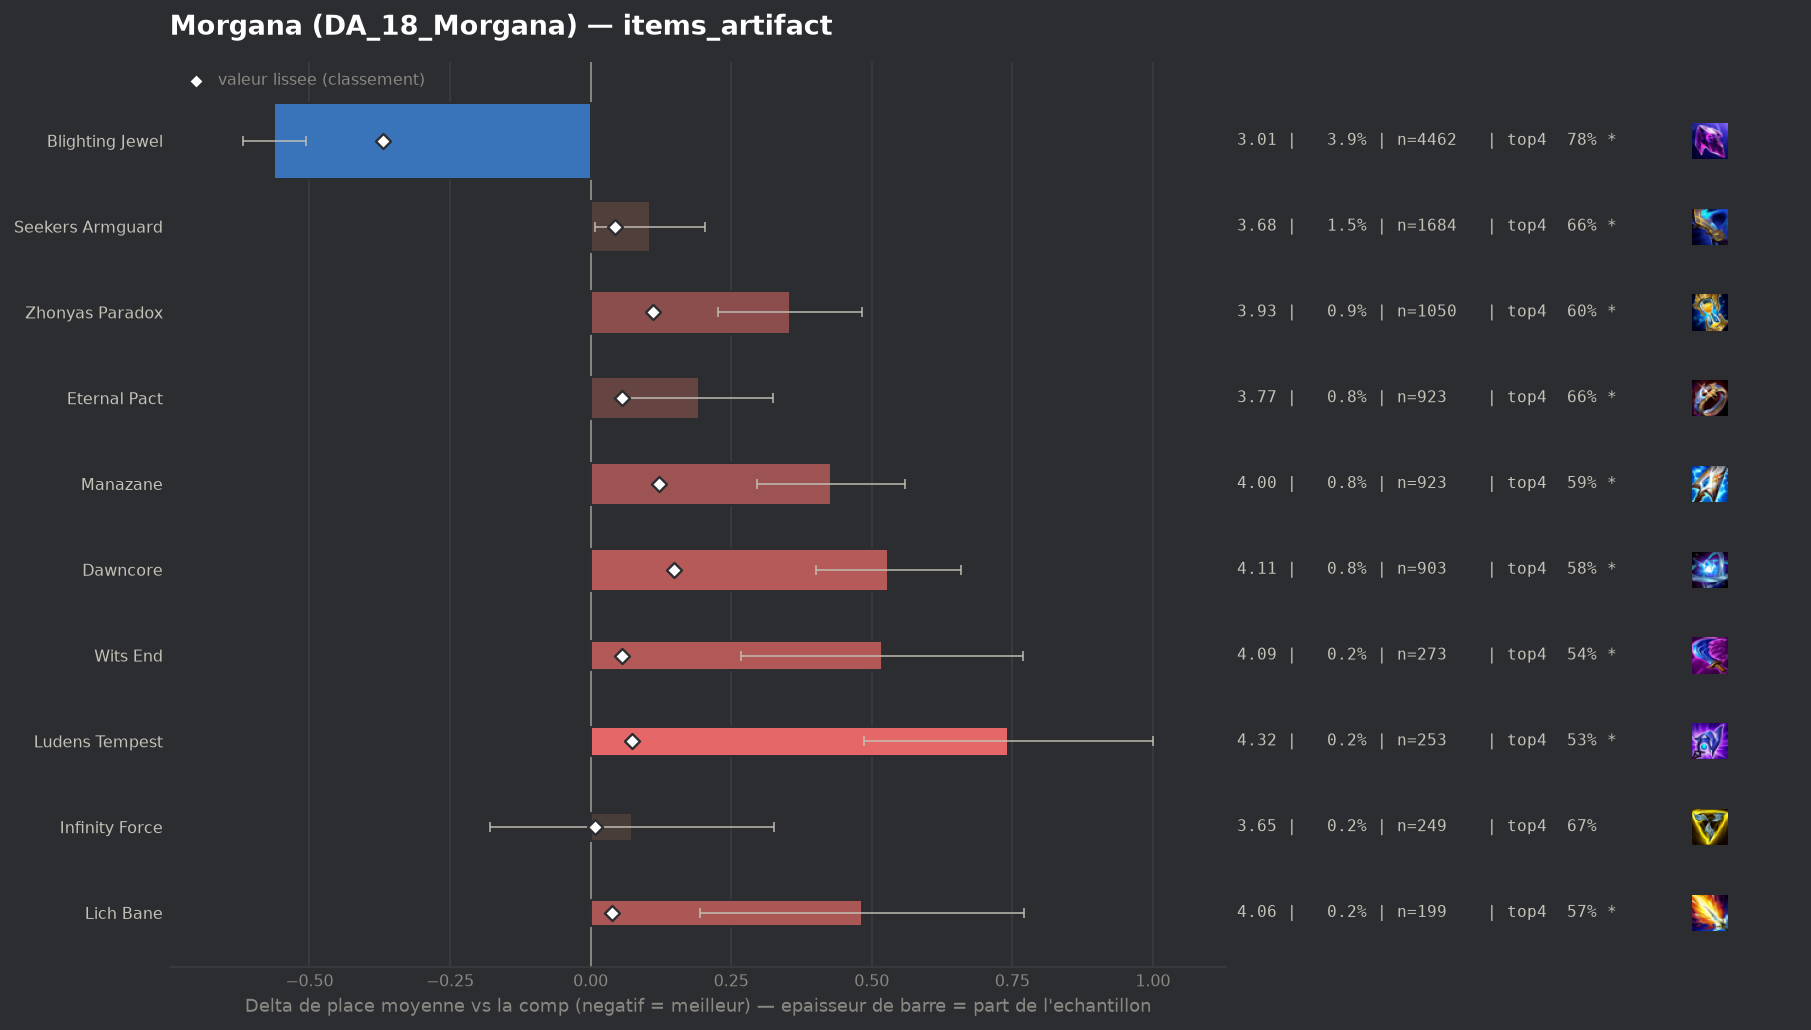

Data behind this chart, as committed beside it:
group, label, n, share, avg_place, shrunk_avg, score, d_avg, d_avg_pess, impact, d_top4, win, top2, top4, sd, z, p, significant
populaire, Blighting Jewel, 4462, 0.03855, 3.014, 3.207, -0.37, -0.563, -0.506, 0.0143, 0.0921, 0.2725, 0.4899, 0.7784, 1.893, -19.45, 0.0, True
populaire, Infinity Force, 249, 0.002151, 3.651, 3.584, 0.007, 0.074, 0.0, -0.0, -0.0156, 0.1727, 0.3494, 0.6707, 2.03, 0.57, 0.5675, False
, Gold Collector, 44, 0.0003801, 4.091, 3.587, 0.01, 0.514, 0.0, -0.0, -0.0499, 0.0909, 0.2727, 0.6364, 2.109, 1.62, 0.106, False
, Mittens, 71, 0.0006134, 4.127, 3.593, 0.016, 0.55, 0.085, -0.0, -0.151, 0.1268, 0.2676, 0.5352, 2.0, 2.32, 0.02055, True
, Hullcrusher, 46, 0.0003974, 4.543, 3.596, 0.019, 0.967, 0.409, -0.0, -0.208, 0.0435, 0.1739, 0.4783, 1.93, 3.4, 0.00069, True
, Statikk Shiv, 90, 0.0007775, 4.133, 3.598, 0.021, 0.556, 0.116, -0.0, -0.1418, 0.1444, 0.2778, 0.5444, 2.13, 2.48, 0.01325, True
populaire, Lich Bane, 199, 0.001719, 4.06, 3.615, 0.038, 0.483, 0.195, -0.0001, -0.1134, 0.1457, 0.2563, 0.5729, 2.071, 3.29, 0.001, True
populaire, Seekers Armguard, 1684, 0.01455, 3.682, 3.621, 0.044, 0.105, 0.007, -0.0006, -0.0271, 0.1722, 0.351, 0.6591, 2.042, 2.1, 0.03546, True
populaire, Eternal Pact, 923, 0.007974, 3.769, 3.632, 0.055, 0.192, 0.061, -0.0004, -0.0308, 0.1495, 0.3229, 0.6555, 2.033, 2.86, 0.0042, True
populaire, Wits End, 273, 0.002359, 4.095, 3.632, 0.055, 0.518, 0.268, -0.0001, -0.1478, 0.1575, 0.2747, 0.5385, 2.112, 4.05, 5e-05, True
, Artifact Talisman Of Ascension, 128, 0.001106, 4.648, 3.633, 0.056, 1.071, 0.72, -0.0001, -0.2253, 0.1016, 0.1641, 0.4609, 2.026, 5.98, 0.0, True
populaire, Ludens Tempest, 253, 0.002186, 4.32, 3.65, 0.073, 0.743, 0.486, -0.0002, -0.1566, 0.1028, 0.2253, 0.5296, 2.088, 5.66, 0.0, True
populaire, Zhonyas Paradox, 1050, 0.009071, 3.931, 3.688, 0.111, 0.354, 0.226, -0.001, -0.0815, 0.1486, 0.3181, 0.6048, 2.119, 5.4, 0.0, True
populaire, Manazane, 923, 0.007974, 4.004, 3.699, 0.122, 0.427, 0.296, -0.001, -0.099, 0.1224, 0.2882, 0.5872, 2.033, 6.36, 0.0, True
populaire, Dawncore, 903, 0.007801, 4.106, 3.726, 0.149, 0.529, 0.4, -0.0012, -0.1082, 0.1063, 0.247, 0.5781, 1.978, 8.01, 0.0, True
